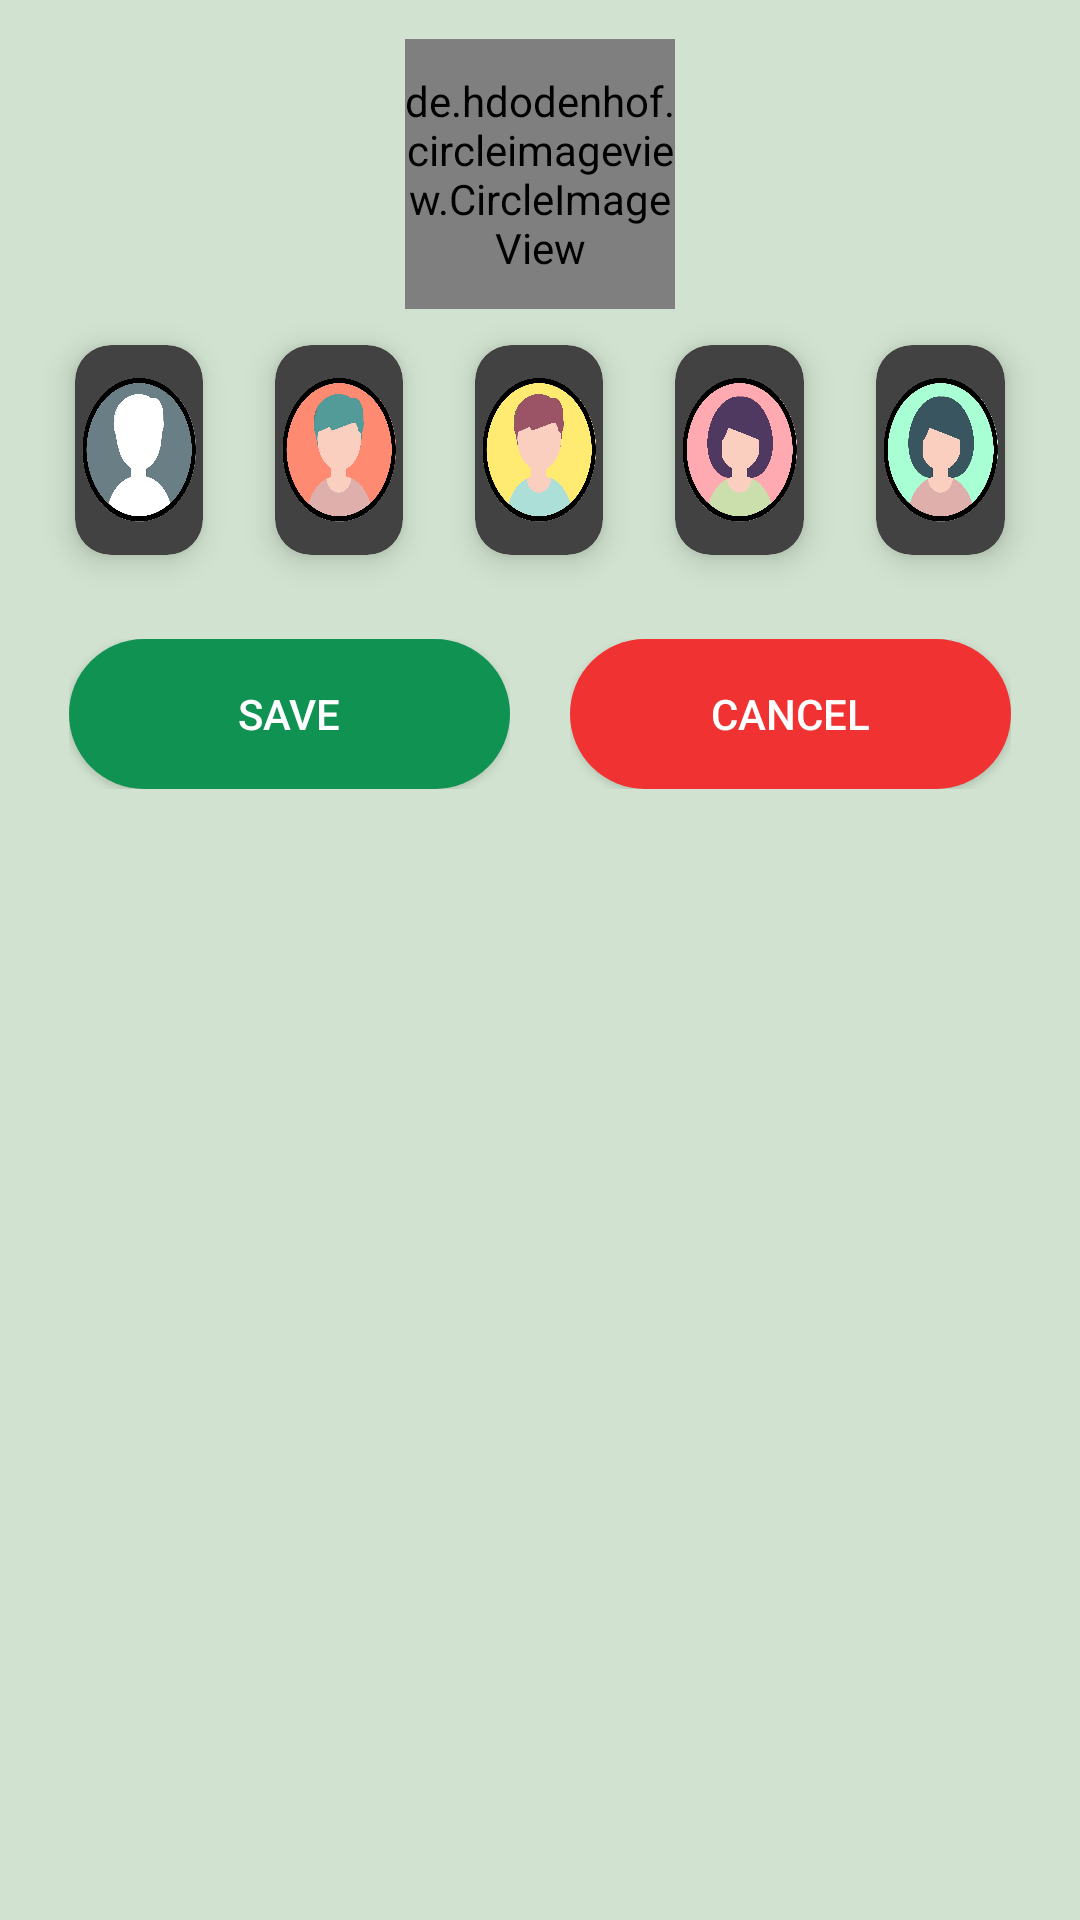

Here is an Android app screen rendered from its layout file. Give the layout XML and the strings, colors and styles it references.
<!-- AndroidManifest.xml: application theme Theme.CardioGo -->
<!-- res/layout/bottom_sheet_images.xml -->
<?xml version="1.0" encoding="utf-8"?>
<LinearLayout xmlns:android="http://schemas.android.com/apk/res/android"
    xmlns:app="http://schemas.android.com/apk/res-auto"
    android:orientation="vertical"
    android:layout_width="match_parent"
    android:layout_height="match_parent"
    android:padding="13dp"
    android:background="@color/gStop"
    >


    <de.hdodenhof.circleimageview.CircleImageView
        android:layout_gravity="center"
        android:id="@+id/avatar"
        android:layout_width="90dp"
        android:layout_height="90dp"
        android:src="@drawable/default_avatar"
         />

    <LinearLayout
        android:layout_width="match_parent"
        android:layout_height="100dp"
        android:orientation="horizontal"
        android:weightSum="100">


        <androidx.cardview.widget.CardView
            android:layout_weight="20"
            android:layout_width="0dp"
            android:layout_height="70dp"
            app:cardElevation="6dp"
            app:cardCornerRadius="12dp"
            android:layout_margin="12dp"
            android:background="@color/white">
                <ImageButton
                    android:id="@+id/setAvatar1"
                    android:layout_width="wrap_content"
                    android:layout_height="wrap_content"
                    android:background="@drawable/default_avatar"/>
        </androidx.cardview.widget.CardView>

        <androidx.cardview.widget.CardView
            android:layout_weight="20"
            android:layout_width="0dp"
            android:layout_height="70dp"
            app:cardElevation="6dp"
            app:cardCornerRadius="12dp"
            android:layout_margin="12dp"
            android:background="@color/white">
            <ImageButton
                android:id="@+id/setAvatar2"
                android:layout_width="wrap_content"
                android:layout_height="wrap_content"
                android:background="@drawable/boy_avatar"/>
        </androidx.cardview.widget.CardView>

        <androidx.cardview.widget.CardView
            android:layout_weight="20"
            android:layout_width="0dp"
            android:layout_height="70dp"
            app:cardElevation="6dp"
            app:cardCornerRadius="12dp"
            android:layout_margin="12dp"
            android:background="@color/white">
            <ImageButton
                android:id="@+id/setAvatar3"
                android:layout_width="wrap_content"
                android:layout_height="wrap_content"
                android:background="@drawable/boy_avatar_2"/>
        </androidx.cardview.widget.CardView>

        <androidx.cardview.widget.CardView
            android:layout_weight="20"
            android:layout_width="0dp"
            android:layout_height="70dp"
            app:cardElevation="6dp"
            app:cardCornerRadius="12dp"
            android:layout_margin="12dp"
            android:background="@color/white">
            <ImageButton
                android:id="@+id/setAvatar4"
                android:layout_width="wrap_content"
                android:layout_height="wrap_content"
                android:background="@drawable/girl_avatar"/>
        </androidx.cardview.widget.CardView>

        <androidx.cardview.widget.CardView
            android:layout_weight="20"
            android:layout_width="0dp"
            android:layout_height="70dp"
            app:cardElevation="6dp"
            app:cardCornerRadius="12dp"
            android:layout_margin="12dp"
            android:background="@color/white">
            <ImageButton
                android:id="@+id/setAvatar5"
                android:layout_width="wrap_content"
                android:layout_height="wrap_content"
                android:background="@drawable/girl_avatar_2"/>
        </androidx.cardview.widget.CardView>
        </LinearLayout>

    <LinearLayout
        android:layout_width="match_parent"
        android:layout_height="70dp"
        android:weightSum="100"
        android:orientation="horizontal">

        <LinearLayout
            android:layout_width="0dp"
            android:layout_weight="50"
            android:layout_height="match_parent"
            android:padding="10dp">
            <Button
                android:id="@+id/saveButton"
                android:textColor="@color/white"
                android:layout_width="match_parent"
                android:layout_height="match_parent"
                android:background="@drawable/round_button"
                android:text="Save"/>
        </LinearLayout>


        <LinearLayout
            android:layout_width="0dp"
            android:layout_weight="50"
            android:layout_height="match_parent"
            android:padding="10dp">
            <Button
                android:textColor="@color/white"
                android:background="@drawable/round_button"
                android:backgroundTint="@color/red"
                android:id="@+id/cancelbutton"
                android:layout_width="match_parent"
                android:layout_height="match_parent"
                android:text="Cancel"
                />

        </LinearLayout>

    </LinearLayout>




</LinearLayout>
<!-- resources referenced by this layout -->
<resources>
  <color name="gStop">#d1e3d0</color>
  <color name="red">#f13232</color>
  <color name="white">#FFFFFFFF</color>
  <!-- drawable boy_avatar: png bitmap (drawable, 147988 bytes) -->
  <!-- drawable boy_avatar_2: png bitmap (drawable, 258075 bytes) -->
  <!-- drawable default_avatar: png bitmap (drawable, 133080 bytes) -->
  <!-- drawable girl_avatar: png bitmap (drawable, 264723 bytes) -->
  <!-- drawable girl_avatar_2: png bitmap (drawable, 156255 bytes) -->
  <!-- drawable round_button (drawable) -->
  <?xml version="1.0" encoding="utf-8"?>
  <shape xmlns:android="http://schemas.android.com/apk/res/android">
      <solid android:color="@color/gStart"/>
      <corners android:radius="100dp"/>
  
  </shape>
  <style name="Theme.CardioGo" parent="Theme.AppCompat.NoActionBar">
          
          <item name="colorPrimary">@color/gStart</item>
          <item name="colorPrimaryVariant">@color/gStop</item>
          <item name="colorOnPrimary">@color/white</item>
          
          <item name="colorSecondary">@color/teal_200</item>
          <item name="colorSecondaryVariant">@color/teal_700</item>
          <item name="colorOnSecondary">@color/black</item>
          
          <item name="android:statusBarColor" tools:targetApi="l">?attr/colorPrimaryVariant</item>
          
      </style>
  <color name="gStart">#109253</color>
  <color name="teal_200">#FF03DAC5</color>
  <color name="teal_700">#FF018786</color>
  <color name="black">#FF000000</color>
</resources>
